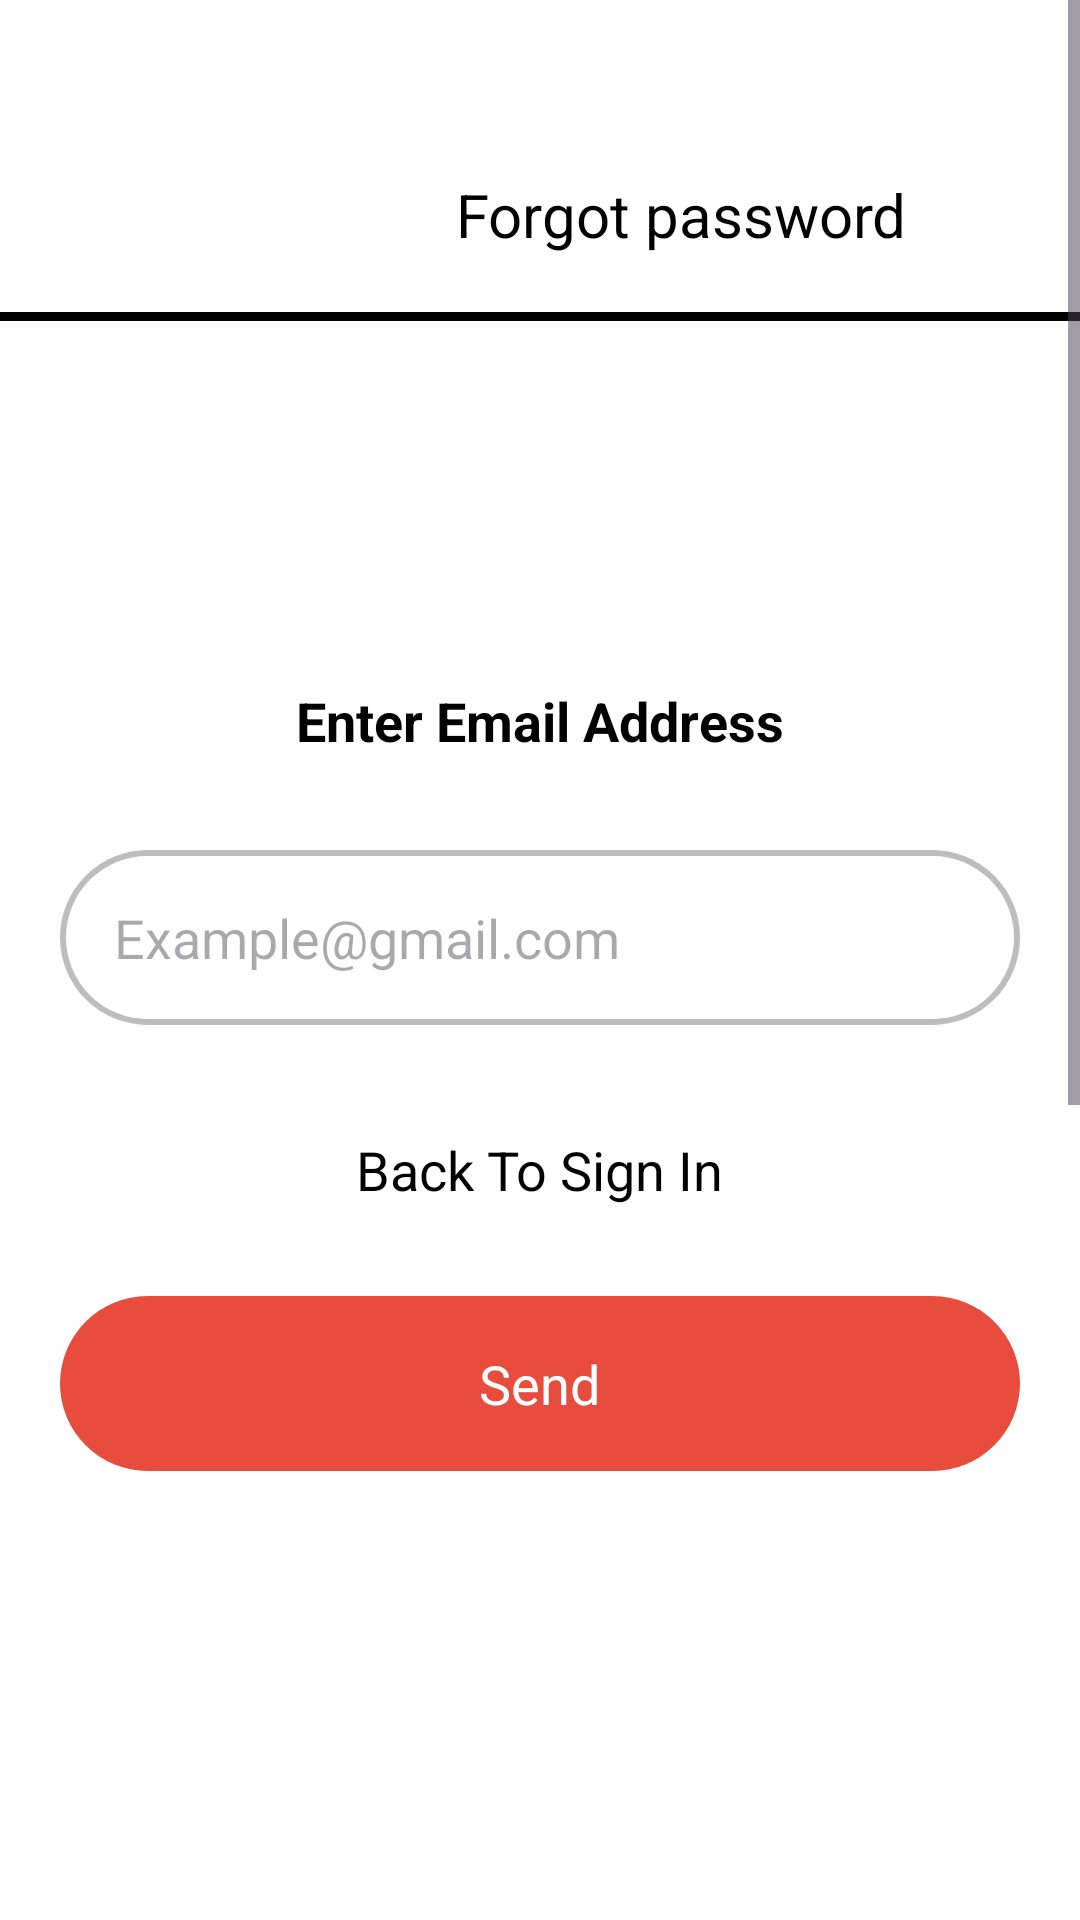

Here is an Android app screen rendered from its layout file. Give the layout XML and the strings, colors and styles it references.
<!-- AndroidManifest.xml: application theme Theme.MyReadBookApplication -->
<!-- res/layout/activity_forgot_password.xml -->
<LinearLayout
    xmlns:android="http://schemas.android.com/apk/res/android"
    xmlns:tools="http://schemas.android.com/tools"
    xmlns:app="http://schemas.android.com/apk/res-auto"
    android:background="#FFFFFF"
    android:orientation="vertical"
    android:layout_width="match_parent"
    android:layout_height="match_parent">
    <ScrollView
        android:id="@+id/scroll_view_forgot_password"
        android:layout_width="match_parent"
        android:layout_height="0dp"
        android:layout_weight="1"
        android:background="#FFFFFF">
        <LinearLayout
            android:layout_width="match_parent"
            android:layout_height="match_parent"
            android:orientation="vertical">
            <LinearLayout
                android:id="@+id/header_forgot_password"
                android:layout_width="match_parent"
                android:layout_height="wrap_content"
                android:background="#FFFFFF"
                android:paddingTop="58dp"
                android:paddingBottom="6dp"
                android:layout_marginBottom="115dp"
                android:orientation="vertical">
                <LinearLayout
                    android:id="@+id/header_row_forgot_password"
                    android:layout_width="wrap_content"
                    android:layout_height="wrap_content"
                    android:layout_marginBottom="19dp"
                    android:layout_marginStart="11dp"
                    android:orientation="horizontal">
                    <ImageView
                        android:id="@+id/back_button_forgot_password"
                        android:layout_width="24dp"
                        android:layout_height="24dp"
                        android:layout_marginEnd="117dp"
                        android:src="@drawable/icon_back"
                        android:scaleType="fitXY"
                        />
                    <TextView
                        android:id="@+id/title_forgot_password"
                        android:textColor="#000000"
                        android:textSize="20sp"
                        android:layout_height="wrap_content"
                        android:layout_width="wrap_content"
                        android:text="Forgot password"
                        />
                </LinearLayout>
                <LinearLayout
                    android:id="@+id/divider_forgot_password"
                    android:layout_width="match_parent"
                    android:layout_height="3dp"
                    android:background="#000000"
                    android:orientation="vertical">
                </LinearLayout>
            </LinearLayout>
            <LinearLayout
                android:id="@+id/email_input_container"
                android:layout_width="match_parent"
                android:layout_height="wrap_content"
                android:gravity="center_horizontal"
                android:layout_marginBottom="30dp"
                android:layout_marginHorizontal="20dp"
                android:orientation="vertical">
                <TextView
                    android:id="@+id/label_email_address"
                    android:textColor="#000000"
                    android:textSize="18sp"
                    android:textStyle="bold"
                    android:layout_marginBottom="31dp"
                    android:layout_height="wrap_content"
                    android:layout_width="wrap_content"
                    android:text="Enter Email Address"
                    />
                <EditText
                    android:inputType="textEmailAddress"
                    android:hint="Example@gmail.com"
                    android:id="@+id/edit_text_email_forgot_password"
                    android:textColor="#000000"
                    android:textSize="18sp"
                    android:layout_marginBottom="36dp"
                    android:layout_width="match_parent"
                    android:layout_height="wrap_content"
                    android:background="@drawable/edittext_background"
                    android:paddingVertical="17dp"
                    android:paddingStart="18dp"
                    android:paddingEnd="36dp"
                    />
                <TextView
                    android:id="@+id/link_back_to_sign_in"
                    android:textColor="#000000"
                    android:textSize="18sp"
                    android:layout_height="wrap_content"
                    android:layout_width="wrap_content"
                    android:text="Back To Sign In"
                    />
            </LinearLayout>
            <LinearLayout
                android:id="@+id/send_button_container"
                android:layout_width="match_parent"
                android:layout_height="wrap_content"
                android:gravity="center_horizontal"
                android:background="@drawable/rounded_button"
                android:paddingVertical="17dp"
                android:layout_marginBottom="398dp"
                android:layout_marginHorizontal="20dp"
                android:clickable="true"
                android:focusable="true"
                android:orientation="vertical">
                <TextView
                    android:id="@+id/text_send_button"
                    android:textColor="#FFFFFF"
                    android:textSize="18sp"
                    android:layout_height="wrap_content"
                    android:layout_width="wrap_content"
                    android:text="Send"
                    />
            </LinearLayout>
            <LinearLayout
                android:id="@+id/signup_prompt_container"
                android:layout_width="match_parent"
                android:layout_height="wrap_content"
                android:gravity="center_horizontal"
                android:layout_marginBottom="120dp"
                android:layout_marginHorizontal="20dp"
                android:orientation="vertical">
                <TextView
                    android:id="@+id/text_dont_have_account"
                    android:textColor="#000000"
                    android:textSize="18sp"
                    android:layout_marginBottom="21dp"
                    android:layout_height="wrap_content"
                    android:layout_width="wrap_content"
                    android:text="Don’t have an account?"
                    />
                <LinearLayout
                    android:id="@+id/signup_button_container"
                    android:layout_width="match_parent"
                    android:layout_height="wrap_content"
                    android:gravity="center_horizontal"
                    android:background="@drawable/edittext_background"
                    android:paddingVertical="17dp"
                    android:layout_marginHorizontal="20dp"
                    android:clickable="true"
                    android:focusable="true"
                    android:orientation="vertical">
                    <TextView
                        android:id="@+id/text_signup_button"
                        android:textColor="#000000"
                        android:textSize="18sp"
                        android:layout_height="wrap_content"
                        android:layout_width="wrap_content"
                        android:text="Sign Up"
                        />
                </LinearLayout>
            </LinearLayout>
        </LinearLayout>
    </ScrollView>
</LinearLayout>
<!-- resources referenced by this layout -->
<resources>
  <!-- drawable edittext_background (drawable) -->
  <?xml version="1.0" encoding="utf-8"?>
  <shape xmlns:android="http://schemas.android.com/apk/res/android"
      android:shape="rectangle">
  
      
      <corners android:radius="30dp" />
  
      
      <solid android:color="#FFFFFF" />
  
      
      <stroke
          android:width="2dp"
          android:color="#BDBDBD" /> 
  </shape>
  <!-- drawable rounded_button (drawable) -->
  <shape xmlns:android="http://schemas.android.com/apk/res/android"
      android:shape="rectangle">
  
      
      <solid android:color="#E74C3C" />
  
      
      <corners android:radius="50dp" />
  
      
      <padding
          android:left="16dp"
          android:top="12dp"
          android:right="16dp"
          android:bottom="12dp" />
  </shape>
  <style name="Theme.MyReadBookApplication" parent="Base.Theme.MyReadBookApplication" />
  <style name="Base.Theme.MyReadBookApplication" parent="Theme.Material3.DayNight.NoActionBar">
          
          
      </style>
</resources>
